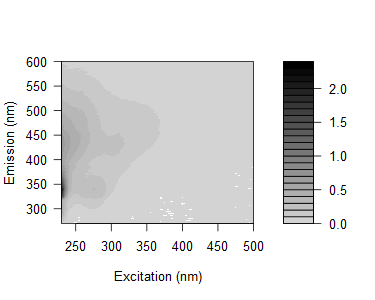

Data behind this chart, as committed beside it:
0.059250499156424, 0.0496631750622428, 0.0155994224724256, 0.030715352361552, 0.0211228647599143, 0.0111742083577466, 0.0275832189001158, 0.481632863420189, 2.53876829461968, 0.337219341096221, 0.0266042229982406, 0.0132125786962333, 0.0102358428367213, 0.0104518521783656, 0.00826483927133654, 0.0072743223050903, 0.00605128266792561, 0.00427215656264676, 0.00375009485150472, 0.00417273359728489, 0.00514181716208685, 0.00459899375139068, -0.000662645965812571, 0.00266888621123519
0.08755, 0.05235, 0.02275, 0.01906, -0.02302, 0.01573, 0.02129, 0.1393, 1.663, 0.7283, 0.02113, 0.01413, 0.008837, 0.01026, 0.01246, 0.002359, 0.004253, 0.007878, 0.00481, -0.0003497, 0.004551, 0.004622, 0.004067, 0.003059
0.166, 0.07552, 0.02203, 0.02087, 0.002569, 0.02366, 0.02283, 0.05429, 0.9393, 1.454, 0.07136, 0.009653, 0.01099, 0.009872, 0.006275, 0.005396, 0.0114, 0.009368, 0.001719, 0.007381, 0.003952, 0.006009, 0.0009803, 0.001207
0.2002, 0.08654, 0.02573, 0.0229, 0.01165, -0.01069, 0.0271, 0.0294, 0.3356, 1.788, 0.3299, 0.01938, 0.0108, 0.006244, 0.009155, 0.001192, 0.008258, 0.005874, 0.007889, 0.005214, 0.001883, 0.0007969, 0.001079, 0.004767
0.2428, 0.1271, 0.03044, 0.01985, 0.02345, 0.001997, 0.02812, 0.03419, 0.06567, 1.439, 0.9899, 0.03798, 0.01727, 0.00799, 0.008153, 0.004745, 0.006639, 3.25537154971956e-05, 0.004822, 0.001973, 0.003562, 0.005037, 0.002474, 0.00678
0.2663, 0.1078, 0.02547, 0.01864, 0.0152, 0.0431, 0.01496, 0.0246, 0.02922, 0.3342, 1.299, 0.1346, 0.01276, 0.009142, 0.007634, 0.008051, 0.005913, 0.005547, 0.001754, 0.00352, -0.003067, 0.003721, 0.002015, 3.81677467252549e-05
0.304, 0.1588, 0.01739, 0.009762, 0.02138, -0.0217, 0.03648, 0.02533, 0.03225, 0.1195, 1.311, 0.5052, 0.0214, 0.009295, 0.008124, 0.008163, 0.007365, 0.0006397, 0.003163, 0.002722, 0.004089, 0.005401, 0.006648, -0.000784
0.3683, 0.1571, 0.03018, 0.02098, 0.02743, 0.0401, 0.01916, 0.04415, 0.04153, 0.03961, 0.7362, 1.106, 0.06788, 0.01084, 0.008787, 0.001595, 0.005213, 0.005055, 0.004874, 0.002678, -0.0005352, 0.00177, 0.00216, 0.004877
0.4584, 0.1907, 0.04488, 0.02541, 0.01788, 0.03943, 0.03204, 0.02395, 0.03976, 0.03766, 0.2589, 1.537, 0.4073, 0.01576, 0.009225, 0.003899, 0.003766, 0.009453, 0.003222, 0.002177, 0.001824, 0.002882, 0.00331, 0.001272
0.4428, 0.2215, 0.04907, 0.02431, 0.02649, 0.02768, 0.01424, 0.05264, 0.04927, 0.04396, 0.09037, 1.093, 0.9636, 0.04245, 0.01094, 0.005232, 0.004497, 0.002354, 0.005357, 0.004428, 0.008697, 0.00492, 0.001904, 0.005255
0.4923, 0.209, 0.06114, 0.03484, 0.03067, 0.03247, 0.04848, 0.03786, 0.05615, 0.06461, 0.06348, 0.41, 1.383, 0.1922, 0.008668, 0.004563, 0.005923, 0.002158, 0.006002, 0.00332, 0.004631, 0.001256, 0.003959, 0.002749
0.5128, 0.2343, 0.07324, 0.04113, 0.04231, 0.04534, 0.05419, 0.04152, 0.07717, 0.0707, 0.06636, 0.1635, 1.792, 0.8576, 0.02347, 0.0125, 0.006816, 0.00553, 0.006071, 0.003551, 0.006653, 0.00208, 0.002461, 0.004072
0.5156, 0.2533, 0.07845, 0.0538, 0.04255, 0.05444, 0.05548, 0.08016, 0.06892, 0.07788, 0.06465, 0.06754, 0.6329, 1.141, 0.08851, 0.01185, 0.006582, 0.004073, 0.006407, 0.005777, 0.005692, 0.004478, 0.002571, 0.004278
0.5304, 0.2801, 0.1117, 0.05851, 0.05909, 0.06, 0.08066, 0.08373, 0.06151, 0.09132, 0.08989, 0.07331, 0.2535, 1.474, 0.4227, 0.02163, 0.01062, 0.009397, 0.005773, 0.004083, 0.005289, 0.001467, 0.002339, 0.003079
0.5274, 0.2686, 0.09662, 0.0727, 0.0598, 0.06952, 0.07978, 0.0854, 0.06682, 0.09355, 0.09254, 0.06788, 0.07785, 1.061, 0.9673, 0.03754, 0.01063, 0.007868, 0.007094, 0.00545, 0.004412, 0.00258, 0.004324, 9.16518259232287e-05
0.5239, 0.3042, 0.1125, 0.08475, 0.07346, 0.07706, 0.08385, 0.09011, 0.1135, 0.1076, 0.1078, 0.08425, 0.05849, 0.411, 1.406, 0.1694, 0.01438, 0.006544, 0.01061, 0.008151, 0.005288, 0.005426, 0.005063, 0.002753
0.497, 0.2986, 0.1193, 0.09056, 0.07653, 0.07411, 0.09285, 0.09366, 0.1111, 0.113, 0.1107, 0.09636, 0.05834, 0.1422, 1.209, 0.5822, 0.01855, 0.009796, 0.006261, 0.008093, 0.001229, 0.002359, 0.006756, -0.0004331
0.5198, 0.3354, 0.1458, 0.1079, 0.08904, 0.08906, 0.1015, 0.1028, 0.1169, 0.1134, 0.1278, 0.112, 0.07038, 0.0512, 0.6771, 1.441, 0.05194, 0.01243, 0.009599, 0.005678, 0.003206, 0.00366, 0.002021, 0.001702
0.5205, 0.2875, 0.1452, 0.1004, 0.09578, 0.09765, 0.09639, 0.1002, 0.126, 0.114, 0.123, 0.1063, 0.06926, 0.043, 0.1413, 1.293, 0.2767, 0.01866, 0.01295, 0.004337, 0.008676, 0.00781, 0.003326, 0.002652
0.5037, 0.2948, 0.1543, 0.0979, 0.09693, 0.09201, 0.1079, 0.1189, 0.1335, 0.1369, 0.1225, 0.1196, 0.07786, 0.04532, 0.04702, 0.8775, 0.7337, 0.03053, 0.01189, 0.008947, 0.005889, 0.004627, 0.003824, 0.002842
0.5027, 0.2957, 0.1499, 0.1191, 0.1015, 0.1008, 0.1063, 0.123, 0.1327, 0.1366, 0.1587, 0.1173, 0.09089, 0.04776, 0.02992, 0.3559, 1.436, 0.197, 0.008372, 0.007291, 0.00451, 0.002839, 0.006108, 0.00288
0.5113, 0.3019, 0.1512, 0.1226, 0.1185, 0.1117, 0.1182, 0.1256, 0.1378, 0.1361, 0.1547, 0.1329, 0.09726, 0.05296, 0.02862, 0.0824, 1.176, 0.6294, 0.01996, 0.008663, 0.008287, 0.003196, 0.002734, 0.001556
0.5202, 0.3008, 0.1832, 0.1298, 0.1126, 0.1219, 0.1273, 0.1207, 0.1395, 0.1499, 0.1583, 0.1364, 0.09514, 0.05975, 0.0342, 0.02711, 0.6251, 1.121, 0.08148, 0.01308, 0.006508, 0.005617, 0.002642, 0.001868
0.5033, 0.3093, 0.1727, 0.1318, 0.1227, 0.1208, 0.1247, 0.1248, 0.1432, 0.1506, 0.1658, 0.1483, 0.1087, 0.06599, 0.03798, 0.02341, 0.2003, 1.21, 0.3404, 0.01241, 0.008267, 0.00396, 0.003762, 0.001932
0.5708, 0.3382, 0.1783, 0.145, 0.1255, 0.1363, 0.1353, 0.1466, 0.1583, 0.1614, 0.1723, 0.1556, 0.1114, 0.07376, 0.04129, 0.01882, 0.04875, 0.8084, 0.7783, 0.02278, 0.006804, 0.002939, 0.002011, 0.002327
0.8525, 0.3548, 0.1888, 0.1479, 0.1362, 0.1508, 0.1503, 0.1592, 0.1695, 0.1846, 0.1869, 0.165, 0.137, 0.08152, 0.0481, 0.02828, 0.0228, 0.2603, 1.105, 0.1183, 0.007468, 0.009305, 0.002463, 0.002637
1.243, 0.4699, 0.2017, 0.1598, 0.1677, 0.1616, 0.1871, 0.1853, 0.2095, 0.2239, 0.2152, 0.197, 0.1683, 0.09713, 0.05708, 0.0314, 0.02575, 0.06053, 0.9365, 0.452, 0.01283, 0.005921, 0.003799, 0.003743
1.687, 0.5837, 0.247, 0.1772, 0.1816, 0.1857, 0.2136, 0.2237, 0.2479, 0.2585, 0.2484, 0.2279, 0.1817, 0.1127, 0.06957, 0.04404, 0.03282, 0.0308, 0.4572, 0.9104, 0.0619, 0.007816, 0.008154, 0.004081
1.893, 0.7113, 0.2694, 0.1986, 0.183, 0.2012, 0.2304, 0.2447, 0.2503, 0.2673, 0.2643, 0.2502, 0.1986, 0.1303, 0.07778, 0.05249, 0.03758, 0.0291, 0.1213, 1.127, 0.3043, 0.01364, 0.005578, 0.006203
1.889, 0.7459, 0.2878, 0.1932, 0.192, 0.1923, 0.24, 0.2418, 0.2649, 0.2684, 0.2623, 0.2419, 0.2093, 0.1483, 0.09089, 0.05713, 0.03803, 0.03237, 0.04574, 0.8406, 0.6894, 0.0169, 0.008939, 0.005754
1.841, 0.7861, 0.315, 0.2156, 0.1993, 0.2078, 0.2271, 0.2369, 0.2543, 0.2705, 0.2657, 0.2524, 0.2077, 0.1478, 0.09913, 0.06061, 0.0418, 0.03418, 0.02587, 0.3068, 1.173, 0.1151, 0.008251, 0.007471
1.854, 0.8425, 0.3378, 0.2146, 0.2053, 0.2066, 0.2316, 0.2476, 0.2636, 0.2653, 0.2813, 0.2525, 0.209, 0.1544, 0.08933, 0.06475, 0.04549, 0.03347, 0.03496, 0.08724, 0.913, 0.4002, 0.01334, 0.007148
1.93, 0.8454, 0.3642, 0.2398, 0.2093, 0.2117, 0.2416, 0.2521, 0.2637, 0.2726, 0.2781, 0.2602, 0.224, 0.1668, 0.1119, 0.0717, 0.05237, 0.04107, 0.03242, 0.0338, 0.4706, 0.8849, 0.054, 0.008255
2.109, 0.911, 0.3872, 0.2576, 0.2274, 0.228, 0.2488, 0.2672, 0.276, 0.2837, 0.2833, 0.2705, 0.2176, 0.1669, 0.1171, 0.08704, 0.06083, 0.0423, 0.03214, 0.03135, 0.1321, 1.077, 0.2493, 0.009751
2.24, 0.978, 0.4071, 0.2636, 0.2299, 0.2246, 0.2584, 0.2731, 0.2899, 0.3051, 0.2857, 0.2748, 0.2323, 0.177, 0.1221, 0.08956, 0.06087, 0.0549, 0.04205, 0.03267, 0.03343, 0.7597, 0.6666, 0.01808
2.309, 0.9548, 0.4254, 0.2744, 0.2357, 0.2365, 0.2717, 0.2805, 0.2917, 0.3061, 0.2985, 0.2816, 0.2421, 0.1795, 0.1335, 0.09038, 0.07294, 0.05345, 0.04245, 0.03181, 0.02388, 0.3025, 1.485, 0.1653
2.22, 0.9977, 0.4424, 0.2757, 0.2436, 0.2321, 0.2645, 0.2774, 0.2808, 0.3028, 0.2922, 0.2753, 0.2402, 0.1765, 0.1305, 0.1038, 0.0696, 0.05597, 0.0436, 0.02917, 0.02408, 0.09044, 1.061, 0.4714
2.082, 0.956, 0.4237, 0.2776, 0.2329, 0.2169, 0.2422, 0.2602, 0.2796, 0.2812, 0.2739, 0.2638, 0.2309, 0.1763, 0.1342, 0.09872, 0.06987, 0.05608, 0.0415, 0.03583, 0.02348, 0.0277, 0.4834, 0.9141
1.915, 0.9637, 0.4202, 0.2766, 0.2287, 0.219, 0.2379, 0.2458, 0.2662, 0.2727, 0.2773, 0.2642, 0.2276, 0.1727, 0.1361, 0.1032, 0.07301, 0.06066, 0.04483, 0.0348, 0.0251, 0.01559, 0.1549, 1.225
1.785, 0.9186, 0.4265, 0.2688, 0.2187, 0.2093, 0.2375, 0.2376, 0.2538, 0.2611, 0.2443, 0.2468, 0.2215, 0.1725, 0.1342, 0.1014, 0.07655, 0.06254, 0.05213, 0.03019, 0.02741, 0.01651, 0.02992, 0.7179
1.739, 0.8685, 0.4348, 0.2969, 0.2194, 0.2075, 0.2297, 0.2308, 0.2482, 0.2529, 0.2564, 0.243, 0.2128, 0.1762, 0.1322, 0.1048, 0.1001, 0.06062, 0.0528, 0.03969, 0.03071, 0.02052, 0.01599, 0.2613
1.682, 0.8264, 0.4392, 0.2791, 0.2282, 0.2061, 0.2193, 0.226, 0.2479, 0.2484, 0.2473, 0.2396, 0.2187, 0.1765, 0.1376, 0.108, 0.08923, 0.07792, 0.05622, 0.04489, 0.02704, 0.01943, 0.01623, 0.0614
1.604, 0.8395, 0.4224, 0.2894, 0.2336, 0.2084, 0.2256, 0.2221, 0.238, 0.2452, 0.2414, 0.2345, 0.2095, 0.1789, 0.1399, 0.1103, 0.09506, 0.07921, 0.05209, 0.04561, 0.02837, 0.01996, 0.01647, 0.01671
1.553, 0.815, 0.4265, 0.2875, 0.2294, 0.212, 0.2256, 0.2225, 0.2327, 0.2325, 0.2383, 0.227, 0.2137, 0.1714, 0.1438, 0.1131, 0.09735, 0.07937, 0.06737, 0.04776, 0.03402, 0.02522, 0.01503, 0.01708
1.44, 0.7969, 0.4069, 0.2831, 0.2327, 0.2044, 0.2147, 0.2172, 0.2304, 0.2268, 0.2301, 0.2286, 0.1968, 0.1712, 0.143, 0.1189, 0.09429, 0.08419, 0.05967, 0.05128, 0.03789, 0.02606, 0.02288, 0.01631
1.361, 0.7528, 0.4117, 0.2837, 0.2376, 0.2143, 0.2151, 0.2153, 0.2236, 0.2218, 0.2213, 0.215, 0.1942, 0.1692, 0.1451, 0.1188, 0.09948, 0.07939, 0.0679, 0.05674, 0.04066, 0.02688, 0.01806, 0.01694
1.273, 0.7235, 0.407, 0.2948, 0.2307, 0.2053, 0.22, 0.1992, 0.2063, 0.2129, 0.2143, 0.2135, 0.1998, 0.1645, 0.145, 0.1197, 0.1028, 0.08517, 0.07533, 0.06646, 0.04409, 0.03264, 0.02099, 0.02018
1.168, 0.6998, 0.4032, 0.2869, 0.2435, 0.2142, 0.2084, 0.2045, 0.1971, 0.212, 0.2108, 0.2028, 0.1953, 0.1696, 0.1484, 0.1261, 0.1058, 0.09089, 0.08008, 0.0578, 0.04709, 0.0356, 0.02544, 0.01947
1.062, 0.6715, 0.4022, 0.2886, 0.2419, 0.2199, 0.2176, 0.1958, 0.2058, 0.1989, 0.2028, 0.2004, 0.1783, 0.1636, 0.1471, 0.1272, 0.1067, 0.09339, 0.07797, 0.07033, 0.04978, 0.03776, 0.02531, 0.02322
0.9928, 0.6449, 0.4075, 0.2911, 0.2443, 0.2205, 0.2129, 0.1994, 0.2052, 0.2008, 0.1982, 0.197, 0.179, 0.1679, 0.1498, 0.1252, 0.114, 0.0964, 0.07708, 0.07732, 0.05739, 0.04383, 0.02787, 0.02441
0.9675, 0.6108, 0.4109, 0.2967, 0.2528, 0.2206, 0.2107, 0.1979, 0.1975, 0.1942, 0.1957, 0.1951, 0.1817, 0.1751, 0.1547, 0.1337, 0.1221, 0.1043, 0.08677, 0.06948, 0.06291, 0.04132, 0.03839, 0.02601
0.9186, 0.5893, 0.4001, 0.3029, 0.2459, 0.2194, 0.2067, 0.1922, 0.2024, 0.1986, 0.1896, 0.1899, 0.1834, 0.1728, 0.1521, 0.1373, 0.1213, 0.1082, 0.08983, 0.08222, 0.06049, 0.04848, 0.0409, 0.02896
0.9006, 0.5767, 0.3962, 0.302, 0.2589, 0.2238, 0.2218, 0.2066, 0.1985, 0.1872, 0.1894, 0.1919, 0.1747, 0.1702, 0.1578, 0.1416, 0.1262, 0.1109, 0.09359, 0.08147, 0.07211, 0.05974, 0.03617, 0.03141
0.8213, 0.5777, 0.402, 0.3088, 0.263, 0.2296, 0.2306, 0.2006, 0.1992, 0.1893, 0.1818, 0.1873, 0.1826, 0.1696, 0.1631, 0.1518, 0.1292, 0.1154, 0.09834, 0.08354, 0.07766, 0.05911, 0.04313, 0.03494
0.8287, 0.5761, 0.398, 0.3199, 0.2725, 0.2375, 0.2286, 0.2117, 0.1905, 0.1958, 0.1879, 0.1893, 0.1777, 0.1733, 0.1616, 0.1494, 0.1376, 0.1162, 0.1077, 0.08788, 0.0807, 0.06028, 0.05184, 0.03785
0.7517, 0.556, 0.4004, 0.3207, 0.2823, 0.2424, 0.2367, 0.2081, 0.1984, 0.1906, 0.1894, 0.1882, 0.1829, 0.1741, 0.1639, 0.1589, 0.1429, 0.1208, 0.1093, 0.09152, 0.07808, 0.05803, 0.04627, 0.03751
0.7431, 0.5818, 0.3943, 0.3334, 0.2893, 0.2445, 0.2344, 0.218, 0.1949, 0.1855, 0.1852, 0.189, 0.1847, 0.1767, 0.1664, 0.1638, 0.1461, 0.1335, 0.1178, 0.09695, 0.08278, 0.0679, 0.05491, 0.04451
0.7113, 0.5429, 0.4244, 0.3484, 0.3006, 0.2657, 0.2539, 0.214, 0.2099, 0.1849, 0.1891, 0.1902, 0.1854, 0.1829, 0.1727, 0.1627, 0.1506, 0.1337, 0.1178, 0.1002, 0.08647, 0.07461, 0.05342, 0.04975
0.6973, 0.536, 0.4067, 0.3377, 0.3019, 0.2684, 0.2406, 0.2155, 0.2028, 0.1852, 0.1906, 0.1882, 0.1903, 0.1848, 0.1796, 0.1661, 0.1508, 0.1447, 0.1183, 0.1076, 0.09027, 0.07295, 0.05992, 0.05287
0.688, 0.5373, 0.4207, 0.3542, 0.3091, 0.2698, 0.2538, 0.2245, 0.1993, 0.1945, 0.1921, 0.1894, 0.1907, 0.1835, 0.1793, 0.1687, 0.1522, 0.1484, 0.1255, 0.1095, 0.09406, 0.0798, 0.06639, 0.05405
0.5915, 0.4715, 0.3927, 0.3171, 0.2716, 0.2494, 0.2267, 0.204, 0.1816, 0.1717, 0.1691, 0.168, 0.1641, 0.1679, 0.1657, 0.1612, 0.1523, 0.1321, 0.1133, 0.1031, 0.08216, 0.07382, 0.06408, 0.051
... 105 more rows
